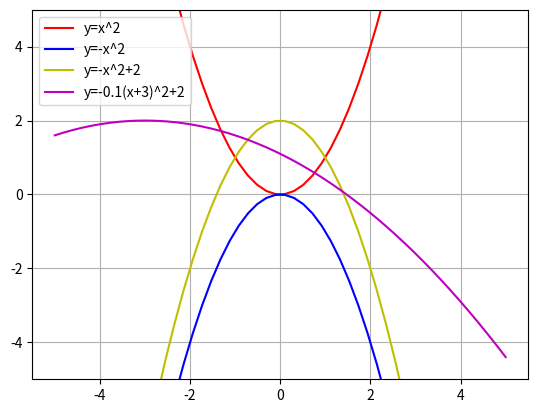

Recreate this plot in Python.
import matplotlib.pyplot as plt
import numpy as np
x = np.linspace(-5,5)
plt.ylim([-5,5])
y = x**2
plt.plot(x, y, '-r', label='y=x^2')

y = -(x**2)
plt.plot(x, y, '-b', label='y=-x^2')

y = -(x**2)+2
plt.plot(x, y, '-y', label='y=-x^2+2')

y = -0.1*((x+3)**2)+2
plt.plot(x, y, '-m', label='y=-0.1(x+3)^2+2')

plt.legend(loc='upper left')
plt.grid()
plt.show()
